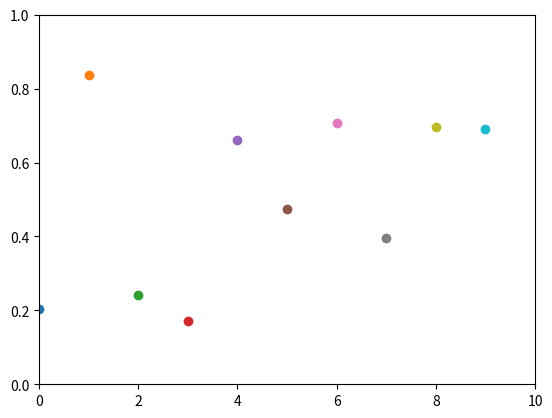

Write the Python code that produced this figure.
import numpy as np
import matplotlib.pyplot as plt


plt.axis([0,10,0,1])

for i in range(10):
    y = np.random.random()
    plt.scatter(i,y)
    plt.pause(0.05)


plt.show()
